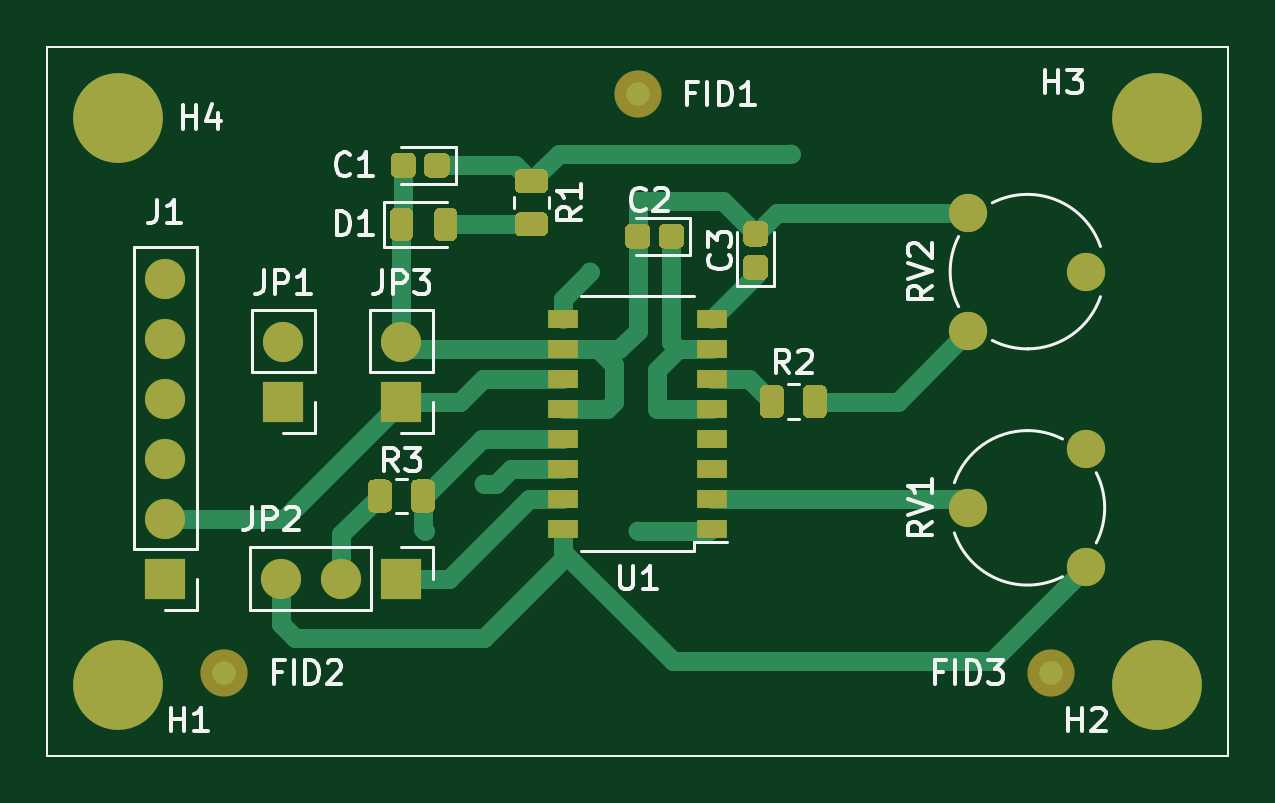
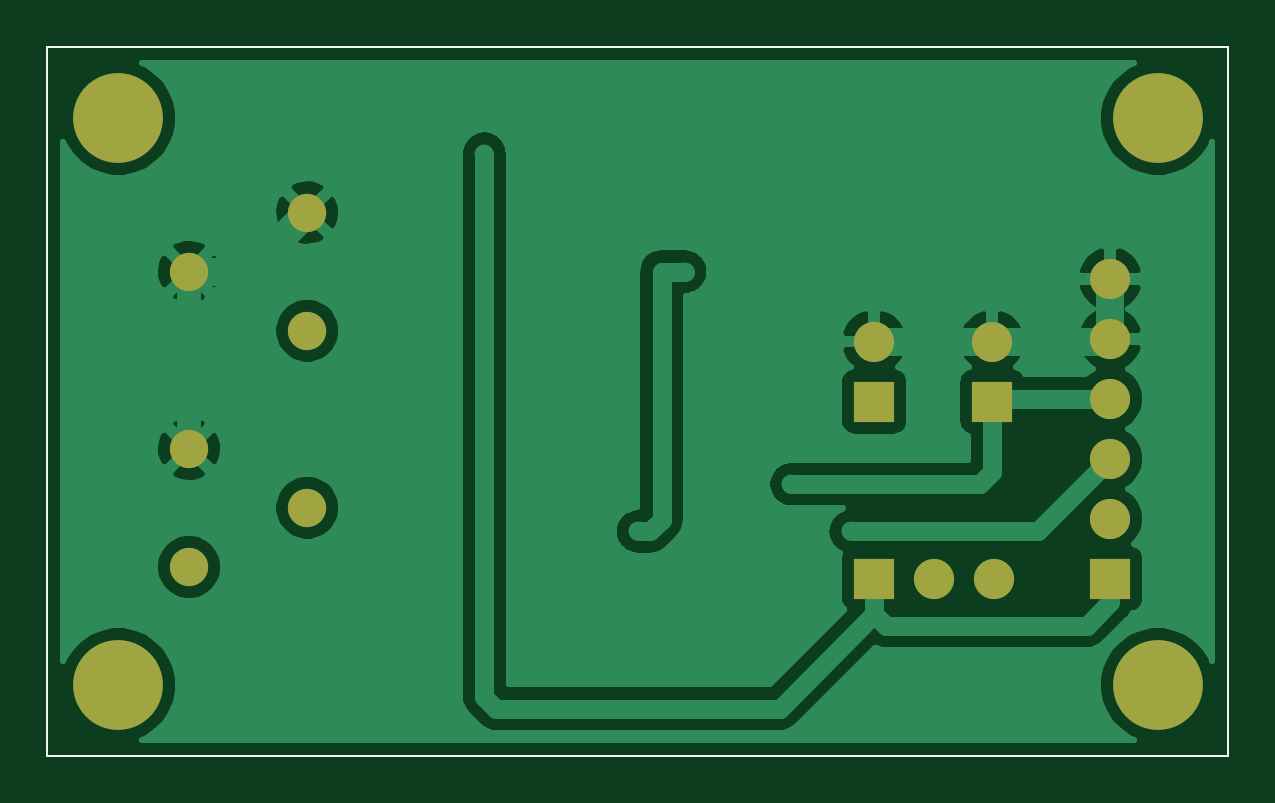
Circuit board: 8 layer files. Board 50.0 x 30.0 mm.
- bottom_copper: SG3525_Rev01-B_Cu.gbr (55509 bytes)
- bottom_mask: SG3525_Rev01-B_Mask.gbr (1675 bytes)
- bottom_silk: SG3525_Rev01-B_SilkS.gbr (778 bytes)
- outline: SG3525_Rev01-Edge_Cuts.gbr (750 bytes)
- top_copper: SG3525_Rev01-F_Cu.gbr (13548 bytes)
- top_mask: SG3525_Rev01-F_Mask.gbr (7156 bytes)
- paste: SG3525_Rev01-F_Paste.gbr (6100 bytes)
- top_silk: SG3525_Rev01-F_SilkS.gbr (16564 bytes)

=== bottom_copper: SG3525_Rev01-B_Cu.gbr (55509 bytes, source omitted) ===
=== bottom_mask: SG3525_Rev01-B_Mask.gbr ===
%TF.GenerationSoftware,KiCad,Pcbnew,5.1.10-88a1d61d58~90~ubuntu20.04.1*%
%TF.CreationDate,2021-10-12T23:28:01-03:00*%
%TF.ProjectId,SG3525_Rev01,53473335-3235-45f5-9265-7630312e6b69,0.0.0.1*%
%TF.SameCoordinates,Original*%
%TF.FileFunction,Soldermask,Bot*%
%TF.FilePolarity,Negative*%
%FSLAX46Y46*%
G04 Gerber Fmt 4.6, Leading zero omitted, Abs format (unit mm)*
G04 Created by KiCad (PCBNEW 5.1.10-88a1d61d58~90~ubuntu20.04.1) date 2021-10-12 23:28:01*
%MOMM*%
%LPD*%
G01*
G04 APERTURE LIST*
%TA.AperFunction,Profile*%
%ADD10C,0.100000*%
%TD*%
%ADD11C,3.800000*%
%ADD12R,1.700000X1.700000*%
%ADD13O,1.700000X1.700000*%
%ADD14C,1.620000*%
G04 APERTURE END LIST*
D10*
X173000000Y-82000000D02*
X173000000Y-112000000D01*
X123000000Y-82000000D02*
X173000000Y-82000000D01*
X123000000Y-112000000D02*
X123000000Y-82000000D01*
X173000000Y-112000000D02*
X123000000Y-112000000D01*
D11*
%TO.C,H1*%
X126000000Y-109000000D03*
%TD*%
%TO.C,H2*%
X170000000Y-109000000D03*
%TD*%
%TO.C,H3*%
X170000000Y-85000000D03*
%TD*%
%TO.C,H4*%
X126000000Y-85000000D03*
%TD*%
D12*
%TO.C,J1*%
X128000000Y-104500000D03*
D13*
X128000000Y-101960000D03*
X128000000Y-99420000D03*
X128000000Y-96880000D03*
X128000000Y-94340000D03*
X128000000Y-91800000D03*
%TD*%
%TO.C,JP1*%
X133000000Y-94460000D03*
D12*
X133000000Y-97000000D03*
%TD*%
%TO.C,JP2*%
X138000000Y-104500000D03*
D13*
X135460000Y-104500000D03*
X132920000Y-104500000D03*
%TD*%
D12*
%TO.C,JP3*%
X138000000Y-97000000D03*
D13*
X138000000Y-94460000D03*
%TD*%
D14*
%TO.C,RV1*%
X167000000Y-99000000D03*
X162000000Y-101500000D03*
X167000000Y-104000000D03*
%TD*%
%TO.C,RV2*%
X162000000Y-89000000D03*
X167000000Y-91500000D03*
X162000000Y-94000000D03*
%TD*%
M02*

=== bottom_silk: SG3525_Rev01-B_SilkS.gbr ===
%TF.GenerationSoftware,KiCad,Pcbnew,5.1.10-88a1d61d58~90~ubuntu20.04.1*%
%TF.CreationDate,2021-10-12T23:28:01-03:00*%
%TF.ProjectId,SG3525_Rev01,53473335-3235-45f5-9265-7630312e6b69,0.0.0.1*%
%TF.SameCoordinates,Original*%
%TF.FileFunction,Legend,Bot*%
%TF.FilePolarity,Positive*%
%FSLAX46Y46*%
G04 Gerber Fmt 4.6, Leading zero omitted, Abs format (unit mm)*
G04 Created by KiCad (PCBNEW 5.1.10-88a1d61d58~90~ubuntu20.04.1) date 2021-10-12 23:28:01*
%MOMM*%
%LPD*%
G01*
G04 APERTURE LIST*
%TA.AperFunction,Profile*%
%ADD10C,0.100000*%
%TD*%
G04 APERTURE END LIST*
D10*
X173000000Y-82000000D02*
X173000000Y-112000000D01*
X123000000Y-82000000D02*
X173000000Y-82000000D01*
X123000000Y-112000000D02*
X123000000Y-82000000D01*
X173000000Y-112000000D02*
X123000000Y-112000000D01*
M02*

=== outline: SG3525_Rev01-Edge_Cuts.gbr ===
%TF.GenerationSoftware,KiCad,Pcbnew,5.1.10-88a1d61d58~90~ubuntu20.04.1*%
%TF.CreationDate,2021-10-12T23:28:01-03:00*%
%TF.ProjectId,SG3525_Rev01,53473335-3235-45f5-9265-7630312e6b69,0.0.0.1*%
%TF.SameCoordinates,Original*%
%TF.FileFunction,Profile,NP*%
%FSLAX46Y46*%
G04 Gerber Fmt 4.6, Leading zero omitted, Abs format (unit mm)*
G04 Created by KiCad (PCBNEW 5.1.10-88a1d61d58~90~ubuntu20.04.1) date 2021-10-12 23:28:01*
%MOMM*%
%LPD*%
G01*
G04 APERTURE LIST*
%TA.AperFunction,Profile*%
%ADD10C,0.100000*%
%TD*%
G04 APERTURE END LIST*
D10*
X173000000Y-82000000D02*
X173000000Y-112000000D01*
X123000000Y-82000000D02*
X173000000Y-82000000D01*
X123000000Y-112000000D02*
X123000000Y-82000000D01*
X173000000Y-112000000D02*
X123000000Y-112000000D01*
M02*

=== top_copper: SG3525_Rev01-F_Cu.gbr (13548 bytes, source omitted) ===
=== top_mask: SG3525_Rev01-F_Mask.gbr (7156 bytes, source omitted) ===
=== paste: SG3525_Rev01-F_Paste.gbr ===
%TF.GenerationSoftware,KiCad,Pcbnew,5.1.10-88a1d61d58~90~ubuntu20.04.1*%
%TF.CreationDate,2021-10-12T23:28:01-03:00*%
%TF.ProjectId,SG3525_Rev01,53473335-3235-45f5-9265-7630312e6b69,0.0.0.1*%
%TF.SameCoordinates,Original*%
%TF.FileFunction,Paste,Top*%
%TF.FilePolarity,Positive*%
%FSLAX46Y46*%
G04 Gerber Fmt 4.6, Leading zero omitted, Abs format (unit mm)*
G04 Created by KiCad (PCBNEW 5.1.10-88a1d61d58~90~ubuntu20.04.1) date 2021-10-12 23:28:01*
%MOMM*%
%LPD*%
G01*
G04 APERTURE LIST*
%TA.AperFunction,Profile*%
%ADD10C,0.100000*%
%TD*%
%ADD11R,1.300000X0.800000*%
G04 APERTURE END LIST*
D10*
X173000000Y-82000000D02*
X173000000Y-112000000D01*
X123000000Y-82000000D02*
X173000000Y-82000000D01*
X123000000Y-112000000D02*
X123000000Y-82000000D01*
X173000000Y-112000000D02*
X123000000Y-112000000D01*
%TO.C,C1*%
G36*
G01*
X140037500Y-86724900D02*
X140037500Y-87275100D01*
G75*
G02*
X139787600Y-87525000I-249900J0D01*
G01*
X139212400Y-87525000D01*
G75*
G02*
X138962500Y-87275100I0J249900D01*
G01*
X138962500Y-86724900D01*
G75*
G02*
X139212400Y-86475000I249900J0D01*
G01*
X139787600Y-86475000D01*
G75*
G02*
X140037500Y-86724900I0J-249900D01*
G01*
G37*
G36*
G01*
X138612500Y-86724900D02*
X138612500Y-87275100D01*
G75*
G02*
X138362600Y-87525000I-249900J0D01*
G01*
X137787400Y-87525000D01*
G75*
G02*
X137537500Y-87275100I0J249900D01*
G01*
X137537500Y-86724900D01*
G75*
G02*
X137787400Y-86475000I249900J0D01*
G01*
X138362600Y-86475000D01*
G75*
G02*
X138612500Y-86724900I0J-249900D01*
G01*
G37*
%TD*%
%TO.C,C2*%
G36*
G01*
X148537500Y-89724999D02*
X148537500Y-90275001D01*
G75*
G02*
X148287501Y-90525000I-249999J0D01*
G01*
X147712499Y-90525000D01*
G75*
G02*
X147462500Y-90275001I0J249999D01*
G01*
X147462500Y-89724999D01*
G75*
G02*
X147712499Y-89475000I249999J0D01*
G01*
X148287501Y-89475000D01*
G75*
G02*
X148537500Y-89724999I0J-249999D01*
G01*
G37*
G36*
G01*
X149962500Y-89724999D02*
X149962500Y-90275001D01*
G75*
G02*
X149712501Y-90525000I-249999J0D01*
G01*
X149137499Y-90525000D01*
G75*
G02*
X148887500Y-90275001I0J249999D01*
G01*
X148887500Y-89724999D01*
G75*
G02*
X149137499Y-89475000I249999J0D01*
G01*
X149712501Y-89475000D01*
G75*
G02*
X149962500Y-89724999I0J-249999D01*
G01*
G37*
%TD*%
%TO.C,C3*%
G36*
G01*
X153275001Y-91862500D02*
X152724999Y-91862500D01*
G75*
G02*
X152475000Y-91612501I0J249999D01*
G01*
X152475000Y-91037499D01*
G75*
G02*
X152724999Y-90787500I249999J0D01*
G01*
X153275001Y-90787500D01*
G75*
G02*
X153525000Y-91037499I0J-249999D01*
G01*
X153525000Y-91612501D01*
G75*
G02*
X153275001Y-91862500I-249999J0D01*
G01*
G37*
G36*
G01*
X153275001Y-90437500D02*
X152724999Y-90437500D01*
G75*
G02*
X152475000Y-90187501I0J249999D01*
G01*
X152475000Y-89612499D01*
G75*
G02*
X152724999Y-89362500I249999J0D01*
G01*
X153275001Y-89362500D01*
G75*
G02*
X153525000Y-89612499I0J-249999D01*
G01*
X153525000Y-90187501D01*
G75*
G02*
X153275001Y-90437500I-249999J0D01*
G01*
G37*
%TD*%
%TO.C,D1*%
G36*
G01*
X137512500Y-89956250D02*
X137512500Y-89043750D01*
G75*
G02*
X137756250Y-88800000I243750J0D01*
G01*
X138243750Y-88800000D01*
G75*
G02*
X138487500Y-89043750I0J-243750D01*
G01*
X138487500Y-89956250D01*
G75*
G02*
X138243750Y-90200000I-243750J0D01*
G01*
X137756250Y-90200000D01*
G75*
G02*
X137512500Y-89956250I0J243750D01*
G01*
G37*
G36*
G01*
X139387500Y-89956250D02*
X139387500Y-89043750D01*
G75*
G02*
X139631250Y-88800000I243750J0D01*
G01*
X140118750Y-88800000D01*
G75*
G02*
X140362500Y-89043750I0J-243750D01*
G01*
X140362500Y-89956250D01*
G75*
G02*
X140118750Y-90200000I-243750J0D01*
G01*
X139631250Y-90200000D01*
G75*
G02*
X139387500Y-89956250I0J243750D01*
G01*
G37*
%TD*%
%TO.C,R1*%
G36*
G01*
X143049999Y-87162500D02*
X143950001Y-87162500D01*
G75*
G02*
X144200000Y-87412499I0J-249999D01*
G01*
X144200000Y-87937501D01*
G75*
G02*
X143950001Y-88187500I-249999J0D01*
G01*
X143049999Y-88187500D01*
G75*
G02*
X142800000Y-87937501I0J249999D01*
G01*
X142800000Y-87412499D01*
G75*
G02*
X143049999Y-87162500I249999J0D01*
G01*
G37*
G36*
G01*
X143049999Y-88987500D02*
X143950001Y-88987500D01*
G75*
G02*
X144200000Y-89237499I0J-249999D01*
G01*
X144200000Y-89762501D01*
G75*
G02*
X143950001Y-90012500I-249999J0D01*
G01*
X143049999Y-90012500D01*
G75*
G02*
X142800000Y-89762501I0J249999D01*
G01*
X142800000Y-89237499D01*
G75*
G02*
X143049999Y-88987500I249999J0D01*
G01*
G37*
%TD*%
%TO.C,R2*%
G36*
G01*
X153162500Y-97450001D02*
X153162500Y-96549999D01*
G75*
G02*
X153412499Y-96300000I249999J0D01*
G01*
X153937501Y-96300000D01*
G75*
G02*
X154187500Y-96549999I0J-249999D01*
G01*
X154187500Y-97450001D01*
G75*
G02*
X153937501Y-97700000I-249999J0D01*
G01*
X153412499Y-97700000D01*
G75*
G02*
X153162500Y-97450001I0J249999D01*
G01*
G37*
G36*
G01*
X154987500Y-97450001D02*
X154987500Y-96549999D01*
G75*
G02*
X155237499Y-96300000I249999J0D01*
G01*
X155762501Y-96300000D01*
G75*
G02*
X156012500Y-96549999I0J-249999D01*
G01*
X156012500Y-97450001D01*
G75*
G02*
X155762501Y-97700000I-249999J0D01*
G01*
X155237499Y-97700000D01*
G75*
G02*
X154987500Y-97450001I0J249999D01*
G01*
G37*
%TD*%
%TO.C,R3*%
G36*
G01*
X137600000Y-100549999D02*
X137600000Y-101450001D01*
G75*
G02*
X137350001Y-101700000I-249999J0D01*
G01*
X136824999Y-101700000D01*
G75*
G02*
X136575000Y-101450001I0J249999D01*
G01*
X136575000Y-100549999D01*
G75*
G02*
X136824999Y-100300000I249999J0D01*
G01*
X137350001Y-100300000D01*
G75*
G02*
X137600000Y-100549999I0J-249999D01*
G01*
G37*
G36*
G01*
X139425000Y-100549999D02*
X139425000Y-101450001D01*
G75*
G02*
X139175001Y-101700000I-249999J0D01*
G01*
X138649999Y-101700000D01*
G75*
G02*
X138400000Y-101450001I0J249999D01*
G01*
X138400000Y-100549999D01*
G75*
G02*
X138649999Y-100300000I249999J0D01*
G01*
X139175001Y-100300000D01*
G75*
G02*
X139425000Y-100549999I0J-249999D01*
G01*
G37*
%TD*%
D11*
%TO.C,U1*%
X144850000Y-102390000D03*
X144850000Y-101110000D03*
X144850000Y-99850000D03*
X144850000Y-98580000D03*
X144850000Y-97300000D03*
X144850000Y-96030000D03*
X144850000Y-94770000D03*
X144850000Y-93490000D03*
X151150000Y-93490000D03*
X151150000Y-94770000D03*
X151150000Y-96030000D03*
X151150000Y-97300000D03*
X151150000Y-98580000D03*
X151150000Y-99850000D03*
X151150000Y-101110000D03*
X151150000Y-102390000D03*
%TD*%
M02*

=== top_silk: SG3525_Rev01-F_SilkS.gbr (16564 bytes, source omitted) ===
